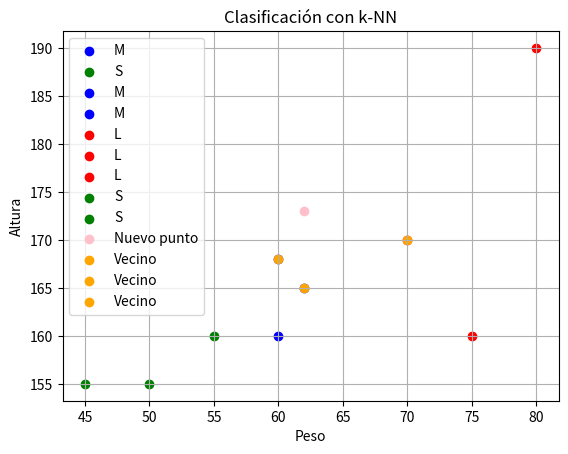

Source code (Python):
import matplotlib.pyplot as plt

# Datos de entrenamiento
peso = [60, 45, 60, 62, 70, 75, 80, 50, 55]
altura = [160, 155, 168, 165, 170, 160, 190, 155, 160]
talla = ['M', 'S', 'M', 'M', 'L', 'L', 'L', 'S', 'S']

datos = list(zip(peso, altura, talla))

def distancia_euclidiana(punto1, punto2):
    return ((punto1[0] - punto2[0]) ** 2 + (punto1[1] - punto2[1]) ** 2) ** 0.5

def k_vecinos_mas_cercanos(data, punto, k):
    distancias = []
    for dato in data:
        dist = distancia_euclidiana(punto, dato)
        distancias.append((dato, dist))
    distancias.sort(key=lambda x: x[1])
    vecinos = [distancias[i][0] for i in range(k)]
    return vecinos

def clasificar(vecinos):
    votos = {}
    for vecino in vecinos:
        etiqueta = vecino[2]
        if etiqueta in votos:
            votos[etiqueta] += 1
        else:
            votos[etiqueta] = 1
    votos_ordenados = sorted(votos.items(), key=lambda x: x[1], reverse=True)
    return votos_ordenados[0][0]

def knn_clasificacion(data, punto, k):
    vecinos = k_vecinos_mas_cercanos(data, punto, k)
    return clasificar(vecinos)

def obtener_nuevo_punto(peso, altura):
    return (peso, altura)

# Ejemplo de clasificación
nuevo_punto = obtener_nuevo_punto(62,173)
k = 3  # Número de vecinos
resultado = knn_clasificacion(datos, nuevo_punto, k)

# Graficar datos de entrenamiento
for dato in datos:
    if dato[2] == 'M':
        plt.scatter(dato[0], dato[1], color='blue', label='M')
    elif dato[2] == 'S':
        plt.scatter(dato[0], dato[1], color='green', label='S')
    else:
        plt.scatter(dato[0], dato[1], color='red', label='L')

# Graficar nuevo punto
plt.scatter(nuevo_punto[0], nuevo_punto[1], color='pink', label='Nuevo punto')

# Encontrar k vecinos más cercanos
vecinos = k_vecinos_mas_cercanos(datos, nuevo_punto, k)
for vecino in vecinos:
    plt.scatter(vecino[0], vecino[1], color='orange', label='Vecino')

plt.xlabel('Peso')
plt.ylabel('Altura')
plt.title('Clasificación con k-NN')
plt.legend()
plt.grid(True)
plt.show()

print(f"La talla seleccionada es: {resultado}")
